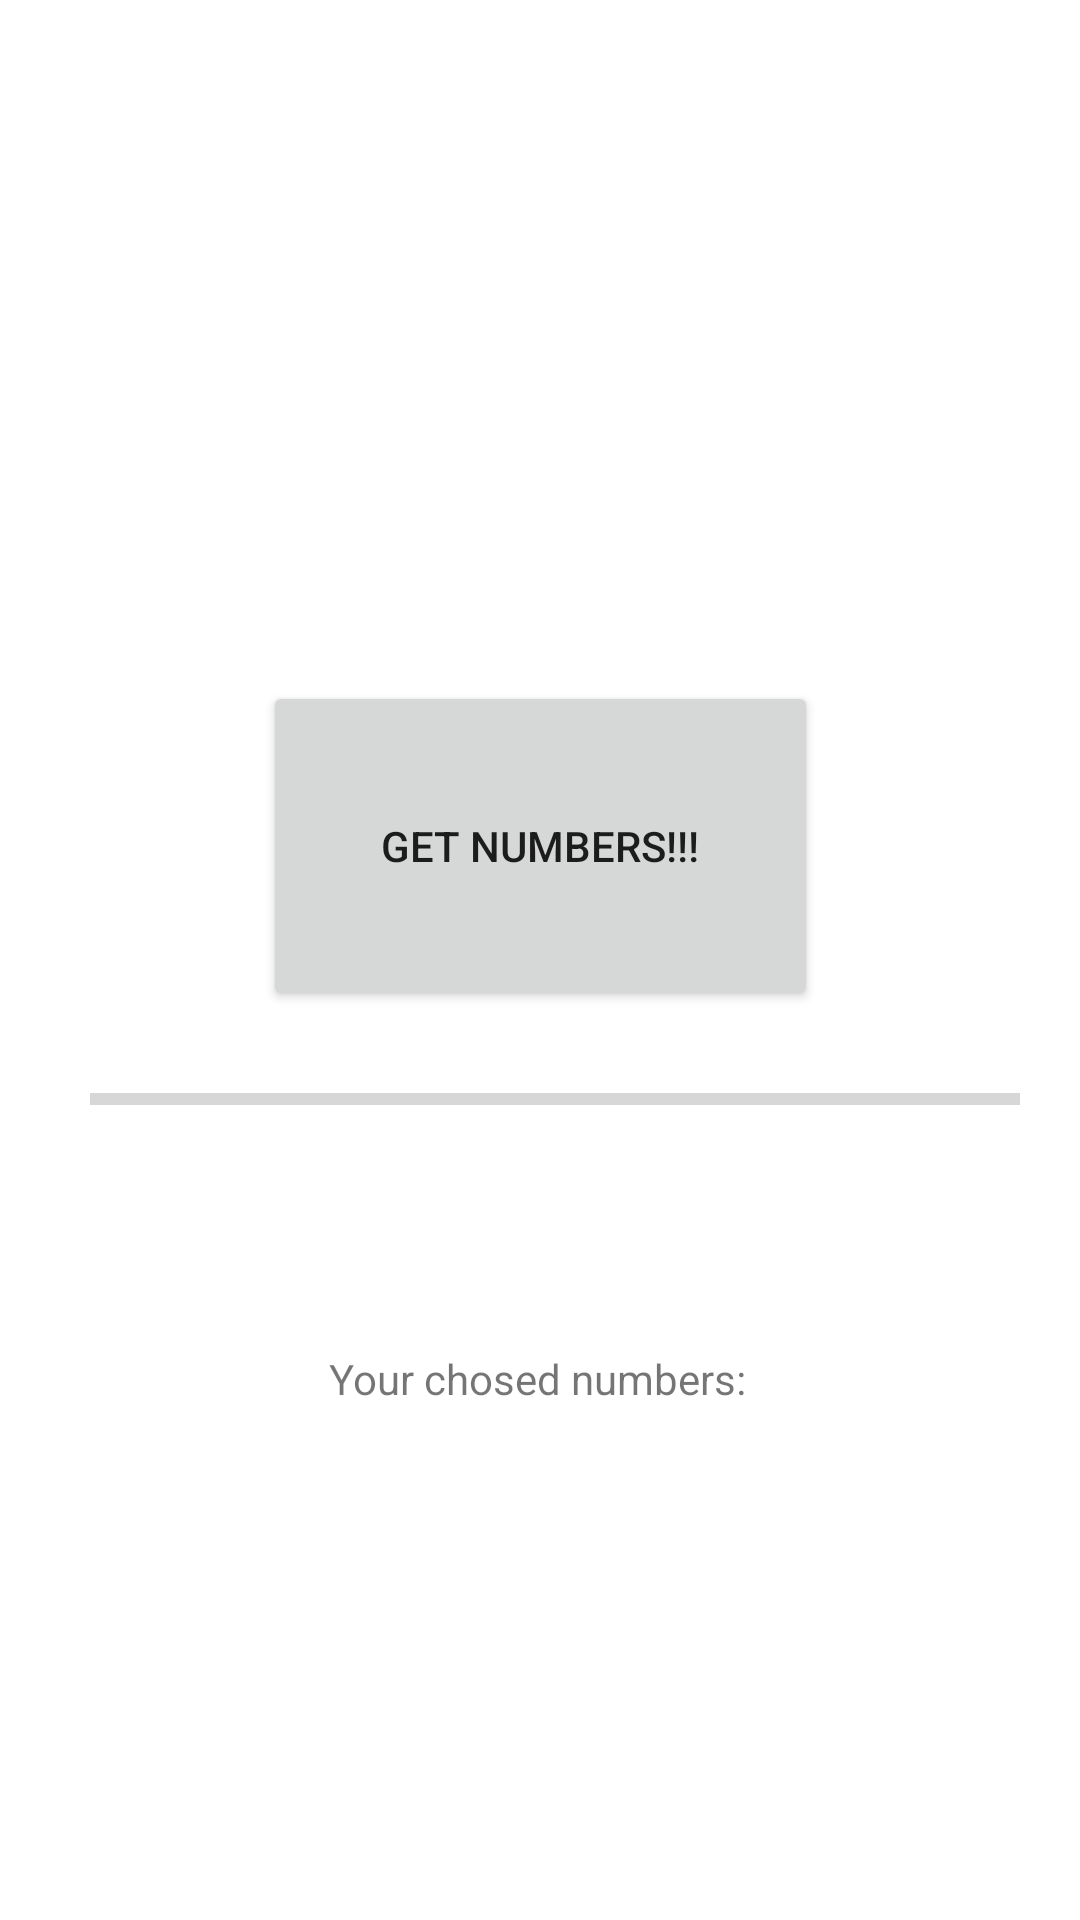

Android layout source for this screen:
<!-- AndroidManifest.xml: application theme Theme.AppImageView -->
<!-- res/layout/activity_numb_drawning.xml -->
<?xml version="1.0" encoding="utf-8"?>
<androidx.constraintlayout.widget.ConstraintLayout xmlns:android="http://schemas.android.com/apk/res/android"
    xmlns:app="http://schemas.android.com/apk/res-auto"
    xmlns:tools="http://schemas.android.com/tools"
    android:layout_width="match_parent"
    android:layout_height="match_parent"
    tools:context=".NumbDrawningActivity">

    <ImageView
        android:id="@+id/imageView3"
        android:layout_width="365dp"
        android:layout_height="222dp"
        app:layout_constraintBottom_toBottomOf="parent"
        app:layout_constraintEnd_toEndOf="parent"
        app:layout_constraintStart_toStartOf="parent"
        app:layout_constraintTop_toTopOf="parent"
        app:layout_constraintVertical_bias="0.031"
        app:srcCompat="@drawable/logolotto" />

    <Button
        android:id="@+id/getNumbersButton"
        android:layout_width="185dp"
        android:layout_height="110dp"
        android:text="Get Numbers!!!"
        android:textScaleX="1"
        app:layout_constraintBottom_toBottomOf="parent"
        app:layout_constraintEnd_toEndOf="parent"
        app:layout_constraintStart_toStartOf="parent"
        app:layout_constraintTop_toTopOf="parent"
        app:layout_constraintVertical_bias="0.428" />

    <TextView
        android:id="@+id/numbersTextView"
        android:layout_width="141dp"
        android:layout_height="51dp"
        android:text="Your chosed numbers:"
        app:layout_constraintBottom_toBottomOf="parent"
        app:layout_constraintEnd_toEndOf="parent"
        app:layout_constraintStart_toStartOf="parent"
        app:layout_constraintTop_toTopOf="parent"
        app:layout_constraintVertical_bias="0.764" />

    <TextView
        android:id="@+id/textViewRandom1"
        android:layout_width="17dp"
        android:layout_height="21dp"
        app:layout_constraintBottom_toBottomOf="parent"
        app:layout_constraintEnd_toEndOf="parent"
        app:layout_constraintHorizontal_bias="0.154"
        app:layout_constraintStart_toStartOf="parent"
        app:layout_constraintTop_toTopOf="parent"
        app:layout_constraintVertical_bias="0.836" />

    <TextView
        android:id="@+id/textViewRandom2"
        android:layout_width="20dp"
        android:layout_height="22dp"
        app:layout_constraintBottom_toBottomOf="parent"
        app:layout_constraintEnd_toEndOf="parent"
        app:layout_constraintHorizontal_bias="0.498"
        app:layout_constraintStart_toStartOf="parent"
        app:layout_constraintTop_toTopOf="parent"
        app:layout_constraintVertical_bias="0.836" />

    <TextView
        android:id="@+id/textViewRandom3"
        android:layout_width="22dp"
        android:layout_height="22dp"
        app:layout_constraintBottom_toBottomOf="parent"
        app:layout_constraintEnd_toEndOf="parent"
        app:layout_constraintHorizontal_bias="0.789"
        app:layout_constraintStart_toStartOf="parent"
        app:layout_constraintTop_toTopOf="parent"
        app:layout_constraintVertical_bias="0.836" />

    <TextView
        android:id="@+id/textViewRandom4"
        android:layout_width="18dp"
        android:layout_height="17dp"
        app:layout_constraintBottom_toBottomOf="parent"
        app:layout_constraintEnd_toEndOf="parent"
        app:layout_constraintHorizontal_bias="0.155"
        app:layout_constraintStart_toStartOf="parent"
        app:layout_constraintTop_toTopOf="parent"
        app:layout_constraintVertical_bias="0.924" />

    <TextView
        android:id="@+id/textViewRandom5"
        android:layout_width="20dp"
        android:layout_height="26dp"
        app:layout_constraintBottom_toBottomOf="parent"
        app:layout_constraintEnd_toEndOf="parent"
        app:layout_constraintHorizontal_bias="0.498"
        app:layout_constraintStart_toStartOf="parent"
        app:layout_constraintTop_toTopOf="parent"
        app:layout_constraintVertical_bias="0.931" />

    <TextView
        android:id="@+id/textViewRandom6"
        android:layout_width="20dp"
        android:layout_height="20dp"
        app:layout_constraintBottom_toBottomOf="parent"
        app:layout_constraintEnd_toEndOf="parent"
        app:layout_constraintHorizontal_bias="0.79"
        app:layout_constraintStart_toStartOf="parent"
        app:layout_constraintTop_toTopOf="parent"
        app:layout_constraintVertical_bias="0.924" />

    <ProgressBar
        android:id="@+id/progressBar"
        style="?android:attr/progressBarStyleHorizontal"
        android:layout_width="310dp"
        android:layout_height="43dp"
        app:layout_constraintBottom_toBottomOf="parent"
        app:layout_constraintEnd_toEndOf="parent"
        app:layout_constraintHorizontal_bias="0.603"
        app:layout_constraintStart_toStartOf="parent"
        app:layout_constraintTop_toTopOf="parent"
        app:layout_constraintVertical_bias="0.578" />


</androidx.constraintlayout.widget.ConstraintLayout>
<!-- resources referenced by this layout -->
<resources>
  <style name="Theme.AppImageView" parent="Theme.MaterialComponents.DayNight.DarkActionBar">
          
          <item name="colorPrimary">@color/purple_500</item>
          <item name="colorPrimaryVariant">@color/purple_700</item>
          <item name="colorOnPrimary">@color/white</item>
          
          <item name="colorSecondary">@color/teal_200</item>
          <item name="colorSecondaryVariant">@color/teal_700</item>
          <item name="colorOnSecondary">@color/black</item>
          
          <item name="android:statusBarColor">?attr/colorPrimaryVariant</item>
          
      </style>
  <!-- not gathered from this repository: default colours our renderer supplied (Android Studio template values) -->
  <color name="purple_500">#FF6200EE</color>
  <color name="purple_700">#FF3700B3</color>
  <color name="teal_200">#FF03DAC5</color>
  <color name="teal_700">#FF018786</color>
  <color name="black">#FF000000</color>
  <color name="white">#FFFFFFFF</color>
</resources>
